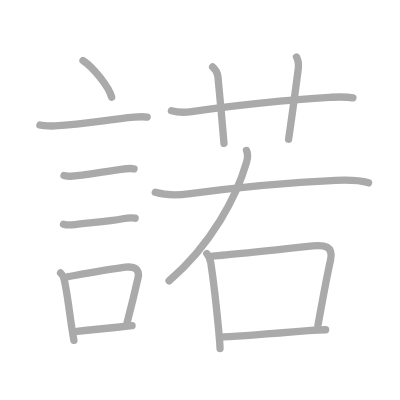
t = 0.00 s
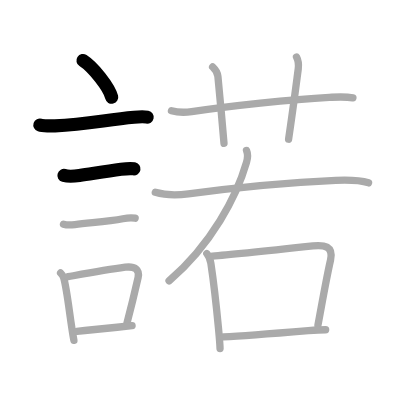
t = 3.00 s
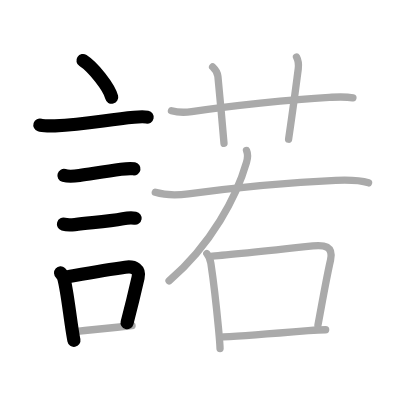
t = 6.00 s
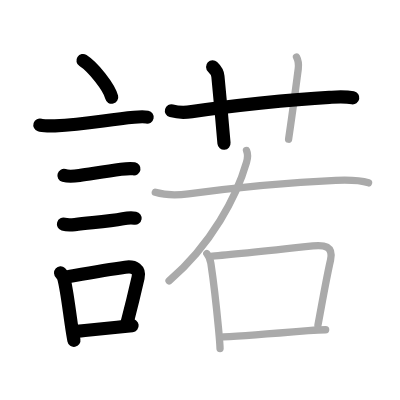
t = 9.00 s
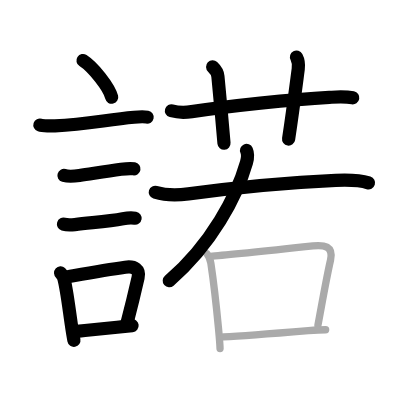
t = 12.00 s
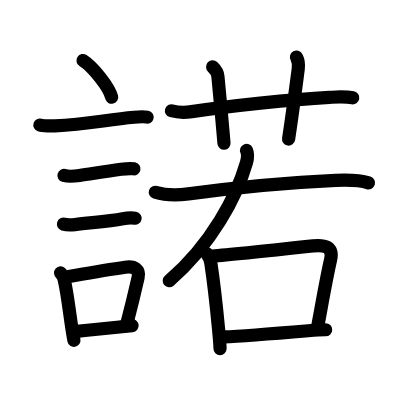
t = 15.00 s

The animated SVG that drew these frames (rendered in a browser with its animation timeline set to each time). Animation: 15 SMIL elements (animate=15); one cycle of 15.00 s.

<?xml version="1.0" standalone="no"?>
<!DOCTYPE svg PUBLIC "-//W3C//DTD SVG 1.1//EN"   "http://www.w3.org/Graphics/SVG/1.1/DTD/svg11.dtd">
<svg width="400px" height="400px"  version="1.1" xmlns="http://www.w3.org/2000/svg">
  <defs>
    <marker id="Triangle" viewBox="0 0 10 10" refX="0" refY="5" markerUnits="strokeWidth" markerWidth="3" style="stroke-opacity:0%;fill:#aaaaaa;" markerHeight="2" orient="auto">
      <path d="M 0 0 L 10 5 L 0 10 z" />
    </marker>
    
    <marker id="Arrow" viewBox="0 0 10 10" refX="5" refY="5" markerUnits="strokeWidth" markerWidth="1.8" style="stroke-opacity:0%;fill:#770000;" markerHeight="2" orient="auto">
      <path d="M 0 4 L 6 4 L 4 1 L 10 5 L 4 9 L 6 6 L 0 6 z" />
        <circle cx="5" cy="5" r="5" />
      </marker>
    
    <marker id="TriangleRed" viewBox="0 0 10 10" refX="0" refY="5" markerUnits="strokeWidth" markerWidth="3" style="stroke-opacity:0%;fill:#CC0000;" markerHeight="2" orient="auto">
      <path d="M 0 0 L 10 5 L 0 10 z" />
    </marker>
    
    <marker id="ArrowRed" viewBox="0 0 10 10" refX="5" refY="5" markerUnits="strokeWidth" markerWidth="1.8" style="stroke-opacity:0%;fill:#CC0000;" markerHeight="2" orient="auto">
      <path d="M 0 4 L 6 4 L 4 1 L 10 5 L 4 9 L 6 6 L 0 6 z" />
        <circle cx="5" cy="5" r="5" />
      </marker>
    
  </defs>
  
  <path style="fill:#ffffff; fill-opacity:100%; fill-rule:evenodd; stroke-width:0;" d="M 0 0 L 400px 0 L 400px 400px L 0 400px L 0 0" />

  <g transform="scale(3.6697247706422 3.6697247706422)">
<path style="fill:none; fill-opacity:0%; fill-rule:evenodd; stroke:#aaaaaa; stroke-opacity:100%; stroke-width: 1.5pt; stroke-linejoin:round; stroke-linecap:round;" d="M22.62 16.5c2.76 1.77 7.12 7.25 7.81 10"></path>
<path style="fill:none; fill-opacity:0%; fill-rule:evenodd; stroke:#aaaaaa; stroke-opacity:100%; stroke-width: 1.5pt; stroke-linejoin:round; stroke-linecap:round;" d="M10.87 34.08c0.71 0.23 3.4 0.27 4.1 0.23c8.73-0.42 14.03-1.69 21.58-2.37c1.18-0.11 2.95-0.14 3.54-0.02"></path>
<path style="fill:none; fill-opacity:0%; fill-rule:evenodd; stroke:#aaaaaa; stroke-opacity:100%; stroke-width: 1.5pt; stroke-linejoin:round; stroke-linecap:round;" d="M17.43 47.81c1.27 0.36 2.92 0.2 4.21 0.01c3.6-0.53 7.15-1.11 11.34-1.69c1.09-0.15 2.44-0.32 3.54-0.13"></path>
<path style="fill:none; fill-opacity:0%; fill-rule:evenodd; stroke:#aaaaaa; stroke-opacity:100%; stroke-width: 1.5pt; stroke-linejoin:round; stroke-linecap:round;" d="M17.3 61.08c0.85 0.26 2.21 0.22 3.1 0.12c4.73-0.58 9.11-0.83 13.08-1.59c0.96-0.18 2.37-0.31 3.35-0.14"></path>
<path style="fill:none; fill-opacity:0%; fill-rule:evenodd; stroke:#aaaaaa; stroke-opacity:100%; stroke-width: 1.5pt; stroke-linejoin:round; stroke-linecap:round;" d="M16.51 74.38c0.36 0.32 0.76 1 0.87 1.42c0.75 2.71 1.35 7.82 2.03 12.46c0.23 1.59 0.47 3.13 0.73 4.49"></path>
<path style="fill:none; fill-opacity:0%; fill-rule:evenodd; stroke:#aaaaaa; stroke-opacity:100%; stroke-width: 1.5pt; stroke-linejoin:round; stroke-linecap:round;" d="M18.56 75.4c7.1-1.27 10.47-1.89 15.57-2.58c2.6-0.35 3.99 0.67 3.5 2.83c-0.76 3.34-1.61 6.99-3.04 12.42"></path>
<path style="fill:none; fill-opacity:0%; fill-rule:evenodd; stroke:#aaaaaa; stroke-opacity:100%; stroke-width: 1.5pt; stroke-linejoin:round; stroke-linecap:round;" d="M20.94 90.29c3.5-0.36 6.73-0.67 10.98-1.12c1.28-0.14 2.63-0.28 4.07-0.45"></path>
<path style="fill:none; fill-opacity:0%; fill-rule:evenodd; stroke:#aaaaaa; stroke-opacity:100%; stroke-width: 1.5pt; stroke-linejoin:round; stroke-linecap:round;" d="M46.72 30.18c2.03 0.57 3.85 0.49 5.52 0.24c10.38-1.54 26.99-3.35 37.5-3.89c2.16-0.11 4.25-0.28 6.43 0.14"></path>
<path style="fill:none; fill-opacity:0%; fill-rule:evenodd; stroke:#aaaaaa; stroke-opacity:100%; stroke-width: 1.5pt; stroke-linejoin:round; stroke-linecap:round;" d="M57.94 18.23c0.94 0.89 1.36 1.74 1.44 2.58c0.37 3.69 1.25 13.32 1.66 18.25"></path>
<path style="fill:none; fill-opacity:0%; fill-rule:evenodd; stroke:#aaaaaa; stroke-opacity:100%; stroke-width: 1.5pt; stroke-linejoin:round; stroke-linecap:round;" d="M80.8 15.54c0.45 0.84 0.64 1.92 0.47 3.27c-1.04 7.93-1.51 11.65-2.63 19.12"></path>
<path style="fill:none; fill-opacity:0%; fill-rule:evenodd; stroke:#aaaaaa; stroke-opacity:100%; stroke-width: 1.5pt; stroke-linejoin:round; stroke-linecap:round;" d="M67.18 41c0.44 1 0.3 2.22-0.02 3.3c-2.65 9.2-9.54 22.32-21.09 32.24"></path>
<path style="fill:none; fill-opacity:0%; fill-rule:evenodd; stroke:#aaaaaa; stroke-opacity:100%; stroke-width: 1.5pt; stroke-linejoin:round; stroke-linecap:round;" d="M42.32 52.39c2.8 0.86 6.16 0.83 9.02 0.45c14.28-1.91 29.72-3.22 40.16-3.68c3.05-0.13 5.97-0.25 8.93 0.67"></path>
<path style="fill:none; fill-opacity:0%; fill-rule:evenodd; stroke:#aaaaaa; stroke-opacity:100%; stroke-width: 1.5pt; stroke-linejoin:round; stroke-linecap:round;" d="M56.35 69.09c0.54 0.67 0.97 1.74 1.11 2.66c0.63 4.18 1.57 12.36 2.1 17.91c0.24 2.55 0.4 4.54 0.4 5.34"></path>
<path style="fill:none; fill-opacity:0%; fill-rule:evenodd; stroke:#aaaaaa; stroke-opacity:100%; stroke-width: 1.5pt; stroke-linejoin:round; stroke-linecap:round;" d="M57.87 69.77c5.12-0.37 21.3-2.11 27.4-2.77c3.05-0.33 5.67 0.08 4.8 3.87c-1.18 5.12-2.37 12.12-3.43 17.74"></path>
<path style="fill:none; fill-opacity:0%; fill-rule:evenodd; stroke:#aaaaaa; stroke-opacity:100%; stroke-width: 1.5pt; stroke-linejoin:round; stroke-linecap:round;" d="M60.91 91.81c4.62-0.19 15.62-1.06 23.1-1.69c1.87-0.16 3.5-0.26 4.73-0.26"></path>

<path style="fill:none; fill-opacity:0%; fill-rule:evenodd; stroke:#000000; stroke-opacity:100%; stroke-width: 2.7pt; stroke-linejoin:round; stroke-linecap:round;" d="M22.62 16.5c2.76 1.77 7.12 7.25 7.81 10" pathLength="100" stroke-dashoffset="100" stroke-dasharray="100 105"><animate id="dashAnim1" attributeName="stroke-dashoffset" from="100" to="0" dur="1s" calcMode="linear" fill="freeze"/></path>
<path style="fill:none; fill-opacity:0%; fill-rule:evenodd; stroke:#000000; stroke-opacity:100%; stroke-width: 2.7pt; stroke-linejoin:round; stroke-linecap:round;" d="M10.87 34.08c0.71 0.23 3.4 0.27 4.1 0.23c8.73-0.42 14.03-1.69 21.58-2.37c1.18-0.11 2.95-0.14 3.54-0.02" pathLength="100" stroke-dashoffset="100" stroke-dasharray="100 105"><animate id="dashAnim2" attributeName="stroke-dashoffset" from="100" to="0" dur="1s" calcMode="linear" begin="dashAnim1.end" fill="freeze"/></path>
<path style="fill:none; fill-opacity:0%; fill-rule:evenodd; stroke:#000000; stroke-opacity:100%; stroke-width: 2.7pt; stroke-linejoin:round; stroke-linecap:round;" d="M17.43 47.81c1.27 0.36 2.92 0.2 4.21 0.01c3.6-0.53 7.15-1.11 11.34-1.69c1.09-0.15 2.44-0.32 3.54-0.13" pathLength="100" stroke-dashoffset="100" stroke-dasharray="100 105"><animate id="dashAnim3" attributeName="stroke-dashoffset" from="100" to="0" dur="1s" calcMode="linear" begin="dashAnim2.end" fill="freeze"/></path>
<path style="fill:none; fill-opacity:0%; fill-rule:evenodd; stroke:#000000; stroke-opacity:100%; stroke-width: 2.7pt; stroke-linejoin:round; stroke-linecap:round;" d="M17.3 61.08c0.85 0.26 2.21 0.22 3.1 0.12c4.73-0.58 9.11-0.83 13.08-1.59c0.96-0.18 2.37-0.31 3.35-0.14" pathLength="100" stroke-dashoffset="100" stroke-dasharray="100 105"><animate id="dashAnim4" attributeName="stroke-dashoffset" from="100" to="0" dur="1s" calcMode="linear" begin="dashAnim3.end" fill="freeze"/></path>
<path style="fill:none; fill-opacity:0%; fill-rule:evenodd; stroke:#000000; stroke-opacity:100%; stroke-width: 2.7pt; stroke-linejoin:round; stroke-linecap:round;" d="M16.51 74.38c0.36 0.32 0.76 1 0.87 1.42c0.75 2.71 1.35 7.82 2.03 12.46c0.23 1.59 0.47 3.13 0.73 4.49" pathLength="100" stroke-dashoffset="100" stroke-dasharray="100 105"><animate id="dashAnim5" attributeName="stroke-dashoffset" from="100" to="0" dur="1s" calcMode="linear" begin="dashAnim4.end" fill="freeze"/></path>
<path style="fill:none; fill-opacity:0%; fill-rule:evenodd; stroke:#000000; stroke-opacity:100%; stroke-width: 2.7pt; stroke-linejoin:round; stroke-linecap:round;" d="M18.56 75.4c7.1-1.27 10.47-1.89 15.57-2.58c2.6-0.35 3.99 0.67 3.5 2.83c-0.76 3.34-1.61 6.99-3.04 12.42" pathLength="100" stroke-dashoffset="100" stroke-dasharray="100 105"><animate id="dashAnim6" attributeName="stroke-dashoffset" from="100" to="0" dur="1s" calcMode="linear" begin="dashAnim5.end" fill="freeze"/></path>
<path style="fill:none; fill-opacity:0%; fill-rule:evenodd; stroke:#000000; stroke-opacity:100%; stroke-width: 2.7pt; stroke-linejoin:round; stroke-linecap:round;" d="M20.94 90.29c3.5-0.36 6.73-0.67 10.98-1.12c1.28-0.14 2.63-0.28 4.07-0.45" pathLength="100" stroke-dashoffset="100" stroke-dasharray="100 105"><animate id="dashAnim7" attributeName="stroke-dashoffset" from="100" to="0" dur="1s" calcMode="linear" begin="dashAnim6.end" fill="freeze"/></path>
<path style="fill:none; fill-opacity:0%; fill-rule:evenodd; stroke:#000000; stroke-opacity:100%; stroke-width: 2.7pt; stroke-linejoin:round; stroke-linecap:round;" d="M46.72 30.18c2.03 0.57 3.85 0.49 5.52 0.24c10.38-1.54 26.99-3.35 37.5-3.89c2.16-0.11 4.25-0.28 6.43 0.14" pathLength="100" stroke-dashoffset="100" stroke-dasharray="100 105"><animate id="dashAnim8" attributeName="stroke-dashoffset" from="100" to="0" dur="1s" calcMode="linear" begin="dashAnim7.end" fill="freeze"/></path>
<path style="fill:none; fill-opacity:0%; fill-rule:evenodd; stroke:#000000; stroke-opacity:100%; stroke-width: 2.7pt; stroke-linejoin:round; stroke-linecap:round;" d="M57.94 18.23c0.94 0.89 1.36 1.74 1.44 2.58c0.37 3.69 1.25 13.32 1.66 18.25" pathLength="100" stroke-dashoffset="100" stroke-dasharray="100 105"><animate id="dashAnim9" attributeName="stroke-dashoffset" from="100" to="0" dur="1s" calcMode="linear" begin="dashAnim8.end" fill="freeze"/></path>
<path style="fill:none; fill-opacity:0%; fill-rule:evenodd; stroke:#000000; stroke-opacity:100%; stroke-width: 2.7pt; stroke-linejoin:round; stroke-linecap:round;" d="M80.8 15.54c0.45 0.84 0.64 1.92 0.47 3.27c-1.04 7.93-1.51 11.65-2.63 19.12" pathLength="100" stroke-dashoffset="100" stroke-dasharray="100 105"><animate id="dashAnim10" attributeName="stroke-dashoffset" from="100" to="0" dur="1s" calcMode="linear" begin="dashAnim9.end" fill="freeze"/></path>
<path style="fill:none; fill-opacity:0%; fill-rule:evenodd; stroke:#000000; stroke-opacity:100%; stroke-width: 2.7pt; stroke-linejoin:round; stroke-linecap:round;" d="M67.18 41c0.44 1 0.3 2.22-0.02 3.3c-2.65 9.2-9.54 22.32-21.09 32.24" pathLength="100" stroke-dashoffset="100" stroke-dasharray="100 105"><animate id="dashAnim11" attributeName="stroke-dashoffset" from="100" to="0" dur="1s" calcMode="linear" begin="dashAnim10.end" fill="freeze"/></path>
<path style="fill:none; fill-opacity:0%; fill-rule:evenodd; stroke:#000000; stroke-opacity:100%; stroke-width: 2.7pt; stroke-linejoin:round; stroke-linecap:round;" d="M42.32 52.39c2.8 0.86 6.16 0.83 9.02 0.45c14.28-1.91 29.72-3.22 40.16-3.68c3.05-0.13 5.97-0.25 8.93 0.67" pathLength="100" stroke-dashoffset="100" stroke-dasharray="100 105"><animate id="dashAnim12" attributeName="stroke-dashoffset" from="100" to="0" dur="1s" calcMode="linear" begin="dashAnim11.end" fill="freeze"/></path>
<path style="fill:none; fill-opacity:0%; fill-rule:evenodd; stroke:#000000; stroke-opacity:100%; stroke-width: 2.7pt; stroke-linejoin:round; stroke-linecap:round;" d="M56.35 69.09c0.54 0.67 0.97 1.74 1.11 2.66c0.63 4.18 1.57 12.36 2.1 17.91c0.24 2.55 0.4 4.54 0.4 5.34" pathLength="100" stroke-dashoffset="100" stroke-dasharray="100 105"><animate id="dashAnim13" attributeName="stroke-dashoffset" from="100" to="0" dur="1s" calcMode="linear" begin="dashAnim12.end" fill="freeze"/></path>
<path style="fill:none; fill-opacity:0%; fill-rule:evenodd; stroke:#000000; stroke-opacity:100%; stroke-width: 2.7pt; stroke-linejoin:round; stroke-linecap:round;" d="M57.87 69.77c5.12-0.37 21.3-2.11 27.4-2.77c3.05-0.33 5.67 0.08 4.8 3.87c-1.18 5.12-2.37 12.12-3.43 17.74" pathLength="100" stroke-dashoffset="100" stroke-dasharray="100 105"><animate id="dashAnim14" attributeName="stroke-dashoffset" from="100" to="0" dur="1s" calcMode="linear" begin="dashAnim13.end" fill="freeze"/></path>
<path style="fill:none; fill-opacity:0%; fill-rule:evenodd; stroke:#000000; stroke-opacity:100%; stroke-width: 2.7pt; stroke-linejoin:round; stroke-linecap:round;" d="M60.91 91.81c4.62-0.19 15.62-1.06 23.1-1.69c1.87-0.16 3.5-0.26 4.73-0.26" pathLength="100" stroke-dashoffset="100" stroke-dasharray="100 105"><animate id="dashAnim15" attributeName="stroke-dashoffset" from="100" to="0" dur="1s" calcMode="linear" begin="dashAnim14.end" fill="freeze"/></path>

</g>

</svg>  
          
